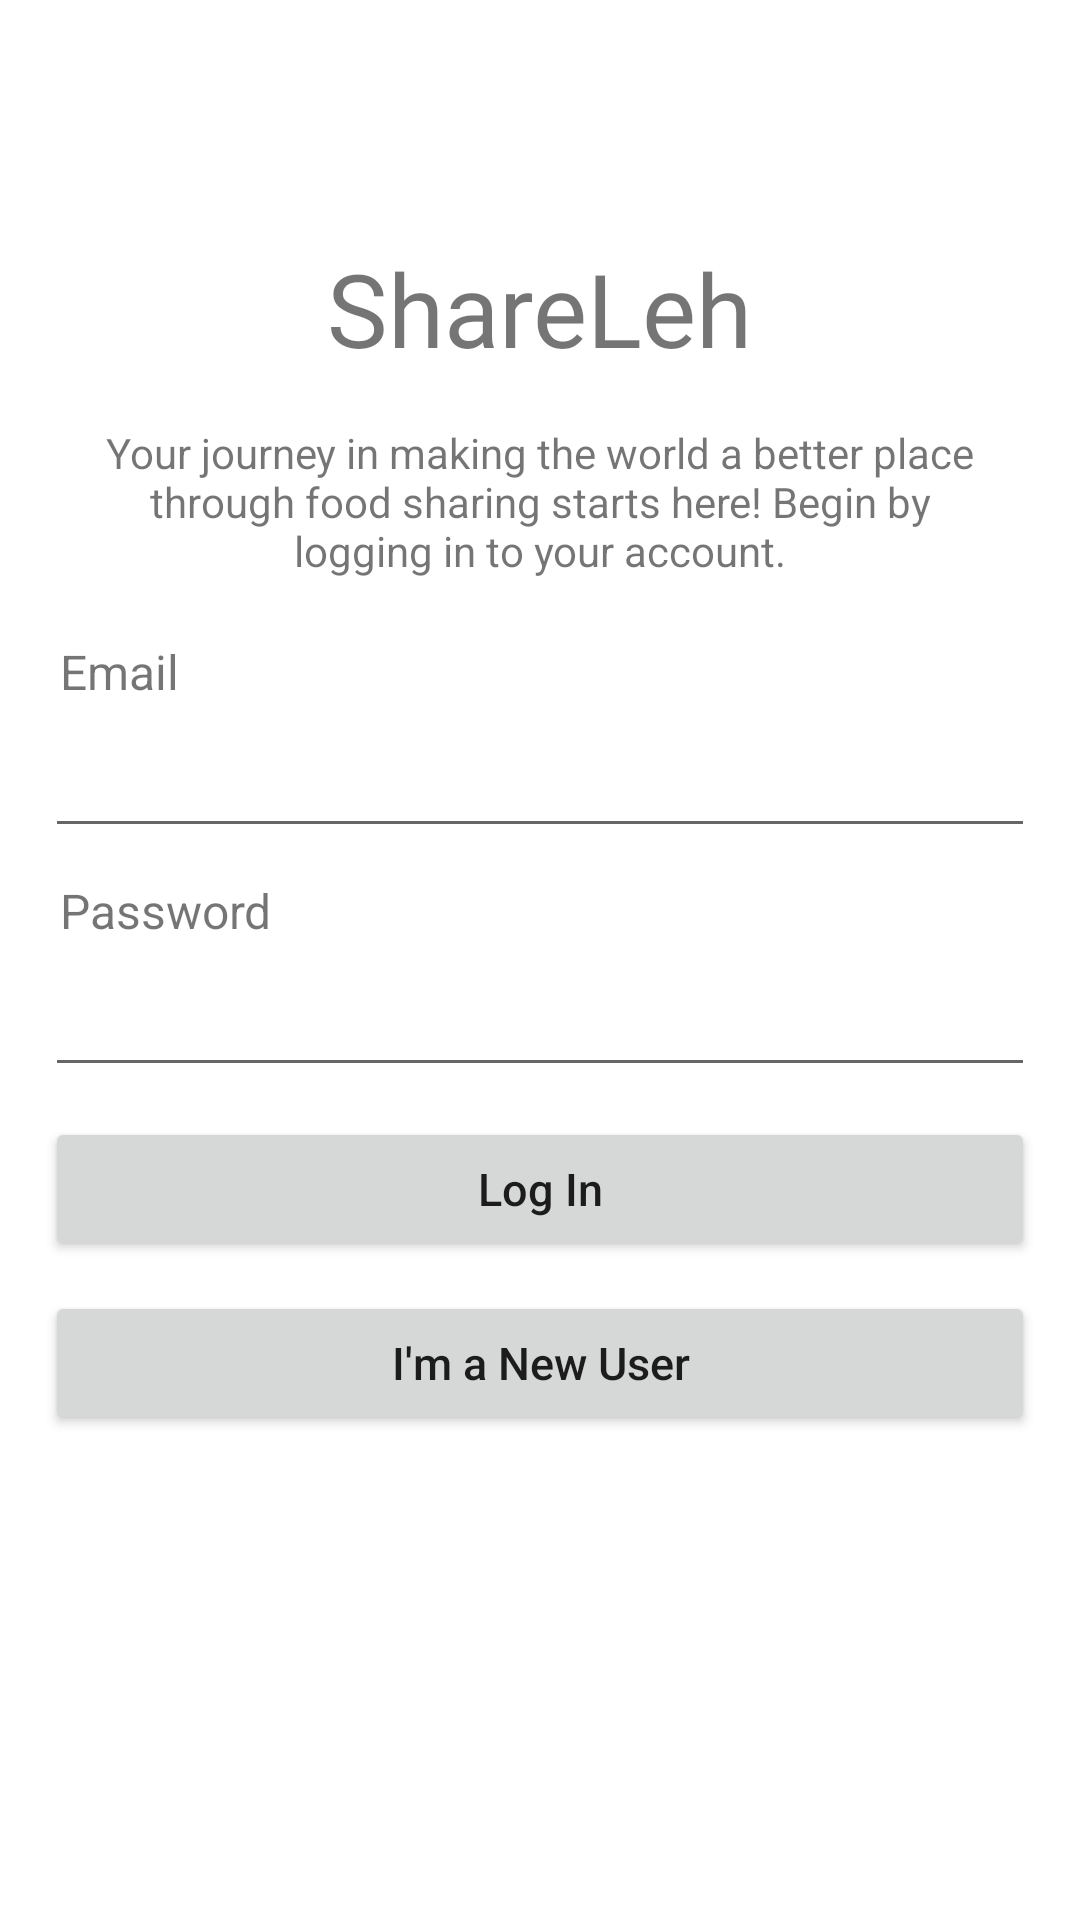

Produce the Android XML layout that renders to this screen, including the resource entries it uses.
<!-- AndroidManifest.xml: application theme Theme.ShareLeh -->
<!-- res/layout/activity_log_in.xml -->
<?xml version="1.0" encoding="utf-8"?>
<androidx.constraintlayout.widget.ConstraintLayout xmlns:android="http://schemas.android.com/apk/res/android"
    xmlns:app="http://schemas.android.com/apk/res-auto"
    xmlns:tools="http://schemas.android.com/tools"
    android:paddingHorizontal="15dp"
    android:layout_width="match_parent"
    android:layout_height="match_parent"
    tools:context=".LogInActivity">


    <TextView
        android:id="@+id/txtLoginTitle"
        android:layout_width="wrap_content"
        android:layout_height="wrap_content"
        android:layout_marginTop="80dp"
        android:fontFamily="@font/galada"
        android:text="ShareLeh"
        android:textSize="34sp"
        app:layout_constraintEnd_toEndOf="parent"
        app:layout_constraintStart_toStartOf="parent"
        app:layout_constraintTop_toTopOf="parent" />

    <TextView
        android:id="@+id/txtLoginDesc"
        android:layout_width="290dp"
        android:layout_height="wrap_content"
        android:layout_marginTop="16dp"
        android:text="Your journey in making the world a better place through food sharing starts here! Begin by logging in to your account."
        android:textAlignment="center"
        app:layout_constraintEnd_toEndOf="@+id/txtLoginTitle"
        app:layout_constraintStart_toStartOf="@+id/txtLoginTitle"
        app:layout_constraintTop_toBottomOf="@+id/txtLoginTitle" />

    <RelativeLayout
        android:id="@+id/layoutLogin"
        android:layout_width="match_parent"
        android:layout_height="wrap_content"
        app:layout_constraintTop_toBottomOf="@+id/txtLoginDesc"
        android:layout_marginTop="20dp">

        <TextView
            android:id="@+id/txtEmail"
            android:layout_width="wrap_content"
            android:layout_height="wrap_content"
            android:paddingStart="5dp"
            android:text="Email"
            android:textSize="16sp" />

        <EditText
            android:id="@+id/editTxtLoginEmail"
            android:layout_width="match_parent"
            android:layout_height="48dp"
            android:layout_below="@+id/txtEmail"
            android:ems="10"
            android:inputType="textEmailAddress"
            android:paddingHorizontal="7dp"
            tools:ignore="SpeakableTextPresentCheck" />

        <TextView
            android:id="@+id/txtPw"
            android:layout_width="wrap_content"
            android:layout_height="wrap_content"
            android:layout_marginTop="10dp"
            android:paddingStart="5dp"
            android:text="Password"
            android:textSize="16sp"
            android:layout_below="@+id/editTxtLoginEmail" />

        <EditText
            android:id="@+id/editTxtLoginPw"
            android:layout_width="match_parent"
            android:layout_height="48dp"
            android:layout_below="@+id/txtPw"
            android:ems="10"
            android:inputType="textPassword"
            android:paddingHorizontal="7dp"
            tools:ignore="SpeakableTextPresentCheck" />

        <TextView
            android:id="@+id/txtWarning"
            android:layout_width="match_parent"
            android:layout_height="wrap_content"
            android:text="Invalid password, please try again!"
            android:paddingVertical="15dp"
            android:paddingHorizontal="10dp"
            android:background="#2AE53935"
            android:textColor="@color/red_400"
            android:textSize="14sp"
            android:layout_below="@+id/editTxtLoginPw"
            android:visibility="gone"/>

    </RelativeLayout>



    <Button
        android:id="@+id/btnLogin"
        android:layout_width="match_parent"
        android:layout_height="wrap_content"
        android:layout_marginTop="10dp"
        android:paddingHorizontal="7dp"
        android:paddingVertical="9dp"
        android:text="Log In"
        android:textAllCaps="false"
        android:textSize="15sp"
        app:layout_constraintEnd_toEndOf="@+id/layoutLogin"
        app:layout_constraintStart_toStartOf="@+id/layoutLogin"
        app:layout_constraintTop_toBottomOf="@+id/layoutLogin" />

    <Button
        android:id="@+id/btnRegister"
        android:layout_width="match_parent"
        android:layout_height="wrap_content"
        android:layout_marginTop="10dp"
        android:paddingHorizontal="7dp"
        android:paddingVertical="9dp"
        android:text="I'm a New User"
        android:textAllCaps="false"
        android:textSize="15sp"
        app:layout_constraintEnd_toEndOf="@+id/btnLogin"
        app:layout_constraintStart_toStartOf="@+id/btnLogin"
        app:layout_constraintTop_toBottomOf="@+id/btnLogin" />

</androidx.constraintlayout.widget.ConstraintLayout>
<!-- resources referenced by this layout -->
<resources>
  <color name="red_400">#E53935</color>
  <style name="Theme.ShareLeh" parent="Theme.MaterialComponents.DayNight.DarkActionBar">
          
          <item name="colorPrimary">@color/teal_200</item>
          <item name="colorPrimaryVariant">@color/teal_700</item>
          <item name="colorOnPrimary">@color/white</item>
          
          <item name="colorSecondary">@color/orange_400</item>
          <item name="colorSecondaryVariant">@color/orange_600</item>
          <item name="colorOnSecondary">@color/white</item>
          
          <item name="android:statusBarColor" tools:targetApi="l">?attr/colorPrimaryVariant</item>
          
      </style>
  <color name="teal_200">#FF2ec4b6</color>
  <color name="teal_700">#FF018786</color>
  <color name="white">#FFFFFFFF</color>
  <color name="orange_400">#F57C00</color>
  <color name="orange_600">#E65100</color>
</resources>
